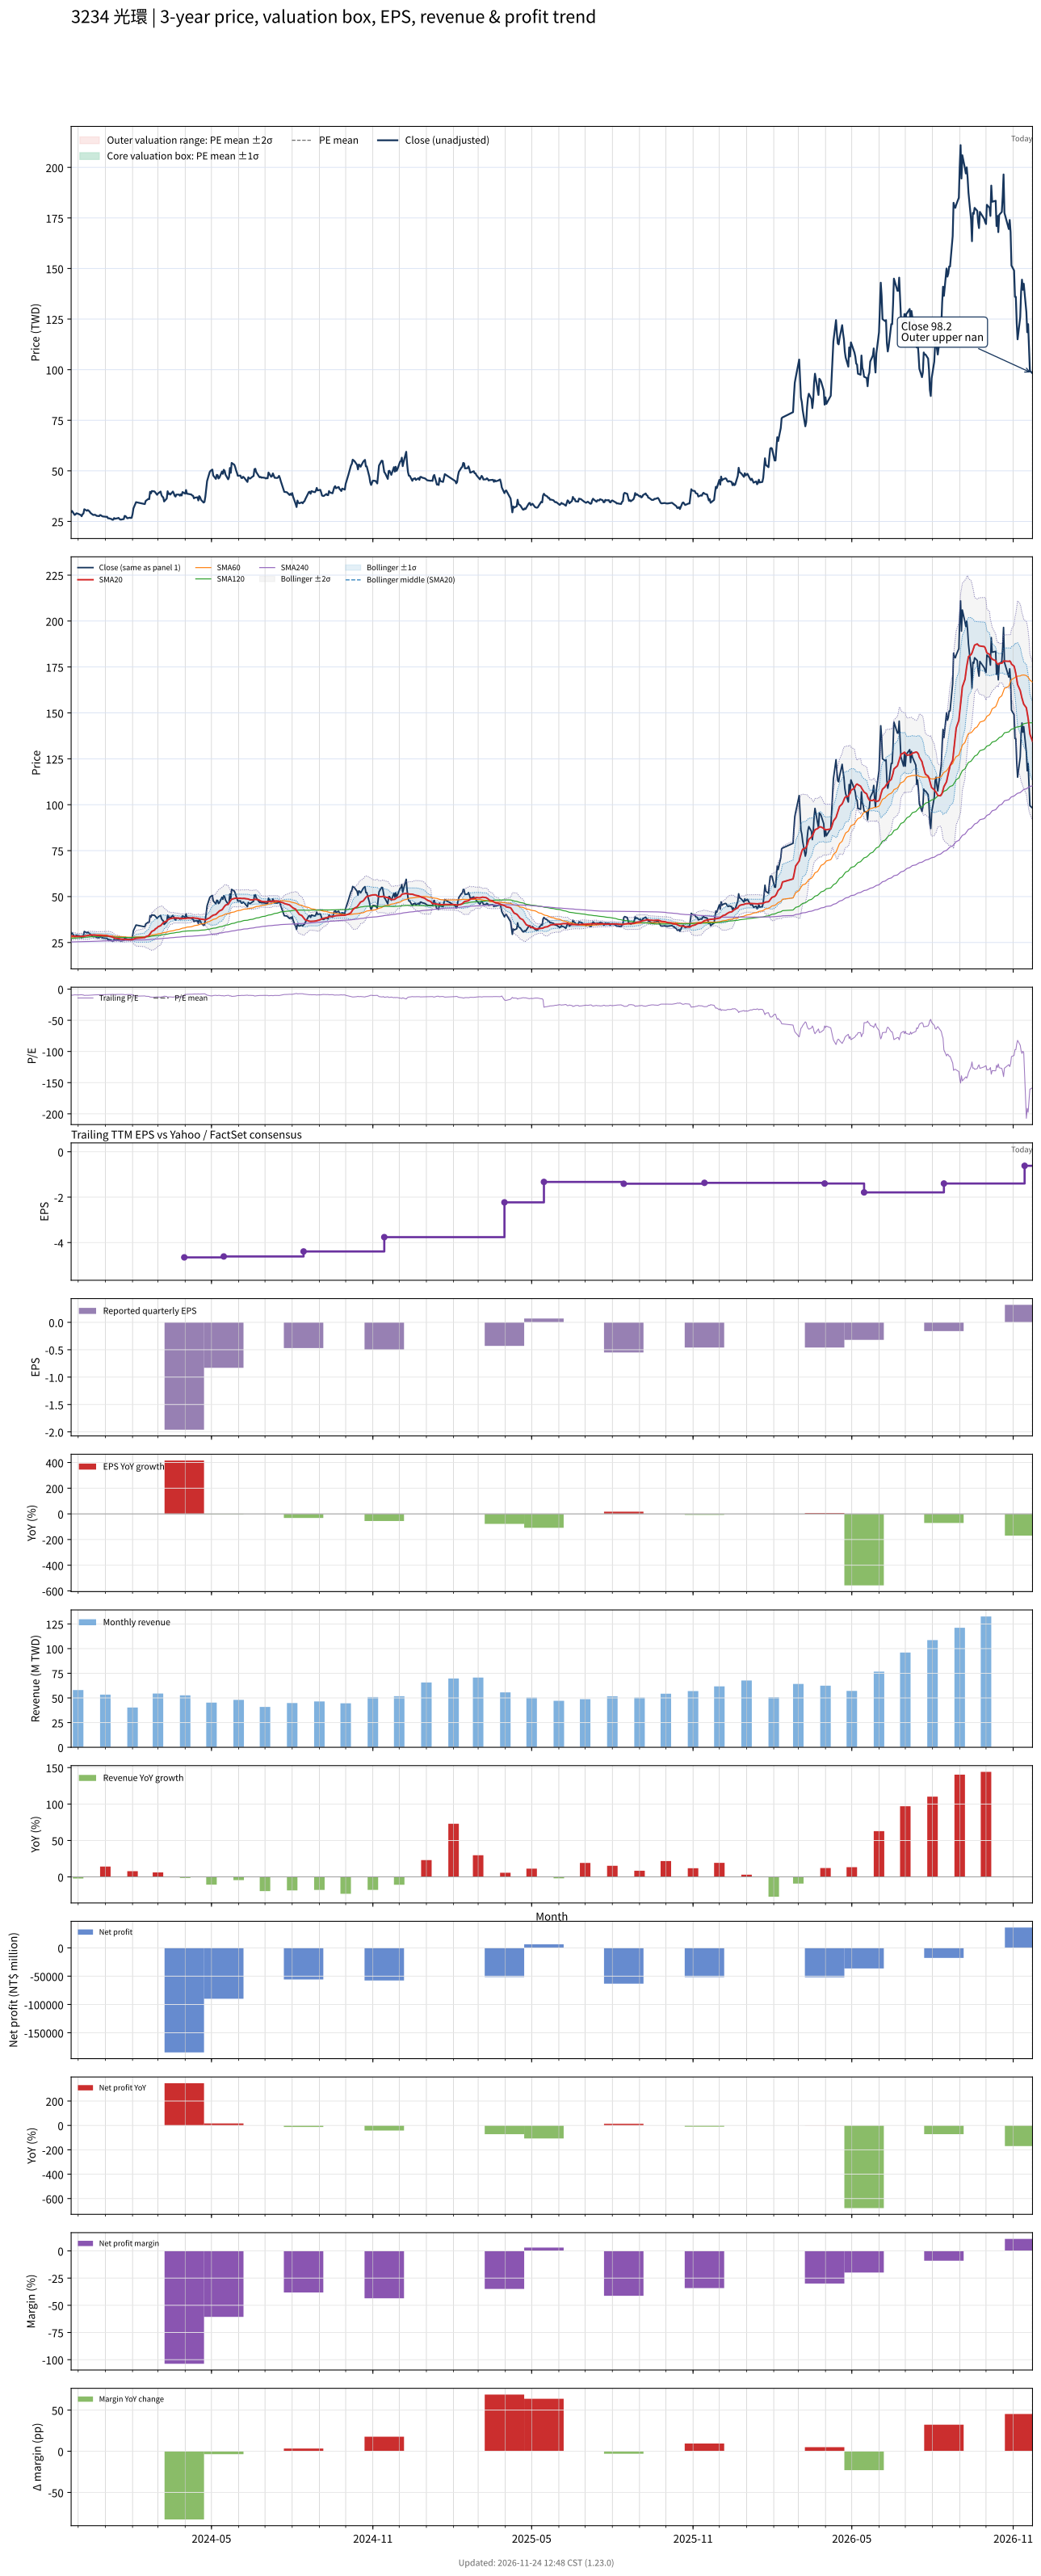

The table this chart was drawn from, first rows:
# chart-version: skill-stock-dynamic-val…
date, close, available_date, period_end, eps, ttm_eps, pe, pe_mean, pe_std, price_m2, price_m1, price_mean, price_p1, price_p2, forward_eps, forward_pe, forward_pe_mean, forward_pe_std, forward_price_m2, forward_price_m1, forward_price_mean, forward_price_p1, forward_price_p2, sma20
2023-11-23, 29.65, 2023-11-14, 2023-09-30, -1.13, -3.07, -9.658, , , , , , , , , , , , , , , , , 28.56
2023-11-24, 30.15, 2023-11-14, 2023-09-30, -1.13, -3.07, -9.821, , , , , , , , , , , , , , , , , 28.57
2023-11-27, 28.2, 2023-11-14, 2023-09-30, -1.13, -3.07, -9.186, , , , , , , , , , , , , , , , , 28.41
2023-11-28, 28.45, 2023-11-14, 2023-09-30, -1.13, -3.07, -9.267, , , , , , , , , , , , , , , , , 28.4
2023-11-29, 29, 2023-11-14, 2023-09-30, -1.13, -3.07, -9.446, , , , , , , , , , , , , , , , , 28.36
2023-11-30, 28.85, 2023-11-14, 2023-09-30, -1.13, -3.07, -9.397, , , , , , , , , , , , , , , , , 28.34
2023-12-01, 28.75, 2023-11-14, 2023-09-30, -1.13, -3.07, -9.365, , , , , , , , , , , , , , , , , 28.33
2023-12-04, 28.15, 2023-11-14, 2023-09-30, -1.13, -3.07, -9.169, , , , , , , , , , , , , , , , , 28.3
2023-12-05, 27.55, 2023-11-14, 2023-09-30, -1.13, -3.07, -8.974, , , , , , , , , , , , , , , , , 28.27
2023-12-06, 28.55, 2023-11-14, 2023-09-30, -1.13, -3.07, -9.3, , , , , , , , , , , , , , , , , 28.28
2023-12-07, 28.85, 2023-11-14, 2023-09-30, -1.13, -3.07, -9.397, , , , , , , , , , , , , , , , , 28.33
2023-12-08, 31, 2023-11-14, 2023-09-30, -1.13, -3.07, -10.1, , , , , , , , , , , , , , , , , 28.53
2023-12-11, 30.25, 2023-11-14, 2023-09-30, -1.13, -3.07, -9.853, , , , , , , , , , , , , , , , , 28.69
2023-12-12, 30.6, 2023-11-14, 2023-09-30, -1.13, -3.07, -9.967, , , , , , , , , , , , , , , , , 28.8
2023-12-13, 30.25, 2023-11-14, 2023-09-30, -1.13, -3.07, -9.853, , , , , , , , , , , , , , , , , 28.93
2023-12-14, 29.9, 2023-11-14, 2023-09-30, -1.13, -3.07, -9.739, , , , , , , , , , , , , , , , , 29.06
2023-12-15, 29.2, 2023-11-14, 2023-09-30, -1.13, -3.07, -9.511, , , , , , , , , , , , , , , , , 29.14
2023-12-18, 28.2, 2023-11-14, 2023-09-30, -1.13, -3.07, -9.186, , , , , , , , , , , , , , , , , 29.17
2023-12-19, 28.2, 2023-11-14, 2023-09-30, -1.13, -3.07, -9.186, , , , , , , , , , , , , , , , , 29.13
2023-12-20, 28.3, 2023-11-14, 2023-09-30, -1.13, -3.07, -9.218, , , , , , , , , , , , , , , , , 29.1
2023-12-21, 28.1, 2023-11-14, 2023-09-30, -1.13, -3.07, -9.153, , , , , , , , , , , , , , , , , 29.02
2023-12-22, 27.75, 2023-11-14, 2023-09-30, -1.13, -3.07, -9.039, , , , , , , , , , , , , , , , , 28.91
2023-12-25, 27.6, 2023-11-14, 2023-09-30, -1.13, -3.07, -8.99, , , , , , , , , , , , , , , , , 28.88
2023-12-26, 28.15, 2023-11-14, 2023-09-30, -1.13, -3.07, -9.169, , , , , , , , , , , , , , , , , 28.86
2023-12-27, 28, 2023-11-14, 2023-09-30, -1.13, -3.07, -9.121, , , , , , , , , , , , , , , , , 28.81
2023-12-28, 27.65, 2023-11-14, 2023-09-30, -1.13, -3.07, -9.007, , , , , , , , , , , , , , , , , 28.75
2023-12-29, 27.45, 2023-11-14, 2023-09-30, -1.13, -3.07, -8.941, , , , , , , , , , , , , , , , , 28.68
2024-01-02, 27.25, 2023-11-14, 2023-09-30, -1.13, -3.07, -8.876, , , , , , , , , , , , , , , , , 28.64
2024-01-03, 27.3, 2023-11-14, 2023-09-30, -1.13, -3.07, -8.893, , , , , , , , , , , , , , , , , 28.63
2024-01-04, 26.55, 2023-11-14, 2023-09-30, -1.13, -3.07, -8.648, , , , , , , , , , , , , , , , , 28.53
2024-01-05, 26.55, 2023-11-14, 2023-09-30, -1.13, -3.07, -8.648, , , , , , , , , , , , , , , , , 28.41
2024-01-08, 26.15, 2023-11-14, 2023-09-30, -1.13, -3.07, -8.518, , , , , , , , , , , , , , , , , 28.17
2024-01-09, 25.8, 2023-11-14, 2023-09-30, -1.13, -3.07, -8.404, , , , , , , , , , , , , , , , , 27.95
2024-01-10, 25.85, 2023-11-14, 2023-09-30, -1.13, -3.07, -8.42, , , , , , , , , , , , , , , , , 27.71
2024-01-11, 26.65, 2023-11-14, 2023-09-30, -1.13, -3.07, -8.681, , , , , , , , , , , , , , , , , 27.53
2024-01-12, 26.3, 2023-11-14, 2023-09-30, -1.13, -3.07, -8.567, , , , , , , , , , , , , , , , , 27.35
2024-01-15, 26.55, 2023-11-14, 2023-09-30, -1.13, -3.07, -8.648, , , , , , , , , , , , , , , , , 27.22
2024-01-16, 26.75, 2023-11-14, 2023-09-30, -1.13, -3.07, -8.713, , , , , , , , , , , , , , , , , 27.14
2024-01-17, 26.25, 2023-11-14, 2023-09-30, -1.13, -3.07, -8.55, , , , , , , , , , , , , , , , , 27.05
2024-01-18, 25.9, 2023-11-14, 2023-09-30, -1.13, -3.07, -8.436, , , , , , , , , , , , , , , , , 26.93
2024-01-19, 25.9, 2023-11-14, 2023-09-30, -1.13, -3.07, -8.436, , , , , , , , , , , , , , , , , 26.82
2024-01-22, 26.15, 2023-11-14, 2023-09-30, -1.13, -3.07, -8.518, , , , , , , , , , , , , , , , , 26.74
2024-01-23, 27.7, 2023-11-14, 2023-09-30, -1.13, -3.07, -9.023, , , , , , , , , , , , , , , , , 26.74
2024-01-24, 27.6, 2023-11-14, 2023-09-30, -1.13, -3.07, -8.99, , , , , , , , , , , , , , , , , 26.71
2024-01-25, 27.1, 2023-11-14, 2023-09-30, -1.13, -3.07, -8.827, , , , , , , , , , , , , , , , , 26.67
2024-01-26, 26.55, 2023-11-14, 2023-09-30, -1.13, -3.07, -8.648, , , , , , , , , , , , , , , , , 26.61
2024-01-29, 26.85, 2023-11-14, 2023-09-30, -1.13, -3.07, -8.746, , , , , , , , , , , , , , , , , 26.59
2024-01-30, 26.65, 2023-11-14, 2023-09-30, -1.13, -3.07, -8.681, , , , , , , , , , , , , , , , , 26.55
2024-01-31, 26.8, 2023-11-14, 2023-09-30, -1.13, -3.07, -8.73, , , , , , , , , , , , , , , , , 26.53
2024-02-01, 28.55, 2023-11-14, 2023-09-30, -1.13, -3.07, -9.3, , , , , , , , , , , , , , , , , 26.63
2024-02-02, 31.4, 2023-11-14, 2023-09-30, -1.13, -3.07, -10.23, , , , , , , , , , , , , , , , , 26.87
2024-02-05, 34.5, 2023-11-14, 2023-09-30, -1.13, -3.07, -11.24, , , , , , , , , , , , , , , , , 27.29
2024-02-15, 33.55, 2023-11-14, 2023-09-30, -1.13, -3.07, -10.93, , , , , , , , , , , , , , , , , 27.68
2024-02-16, 35.1, 2023-11-14, 2023-09-30, -1.13, -3.07, -11.43, , , , , , , , , , , , , , , , , 28.14
2024-02-19, 36.1, 2023-11-14, 2023-09-30, -1.13, -3.07, -11.76, , , , , , , , , , , , , , , , , 28.61
2024-02-20, 36, 2023-11-14, 2023-09-30, -1.13, -3.07, -11.73, , , , , , , , , , , , , , , , , 29.1
2024-02-21, 39.6, 2023-11-14, 2023-09-30, -1.13, -3.07, -12.9, , , , , , , , , , , , , , , , , 29.75
2024-02-22, 38.85, 2023-11-14, 2023-09-30, -1.13, -3.07, -12.65, , , , , , , , , , , , , , , , , 30.36
2024-02-23, 40, 2023-11-14, 2023-09-30, -1.13, -3.07, -13.03, , , , , , , , , , , , , , , , , 31.04
... 667 more rows
